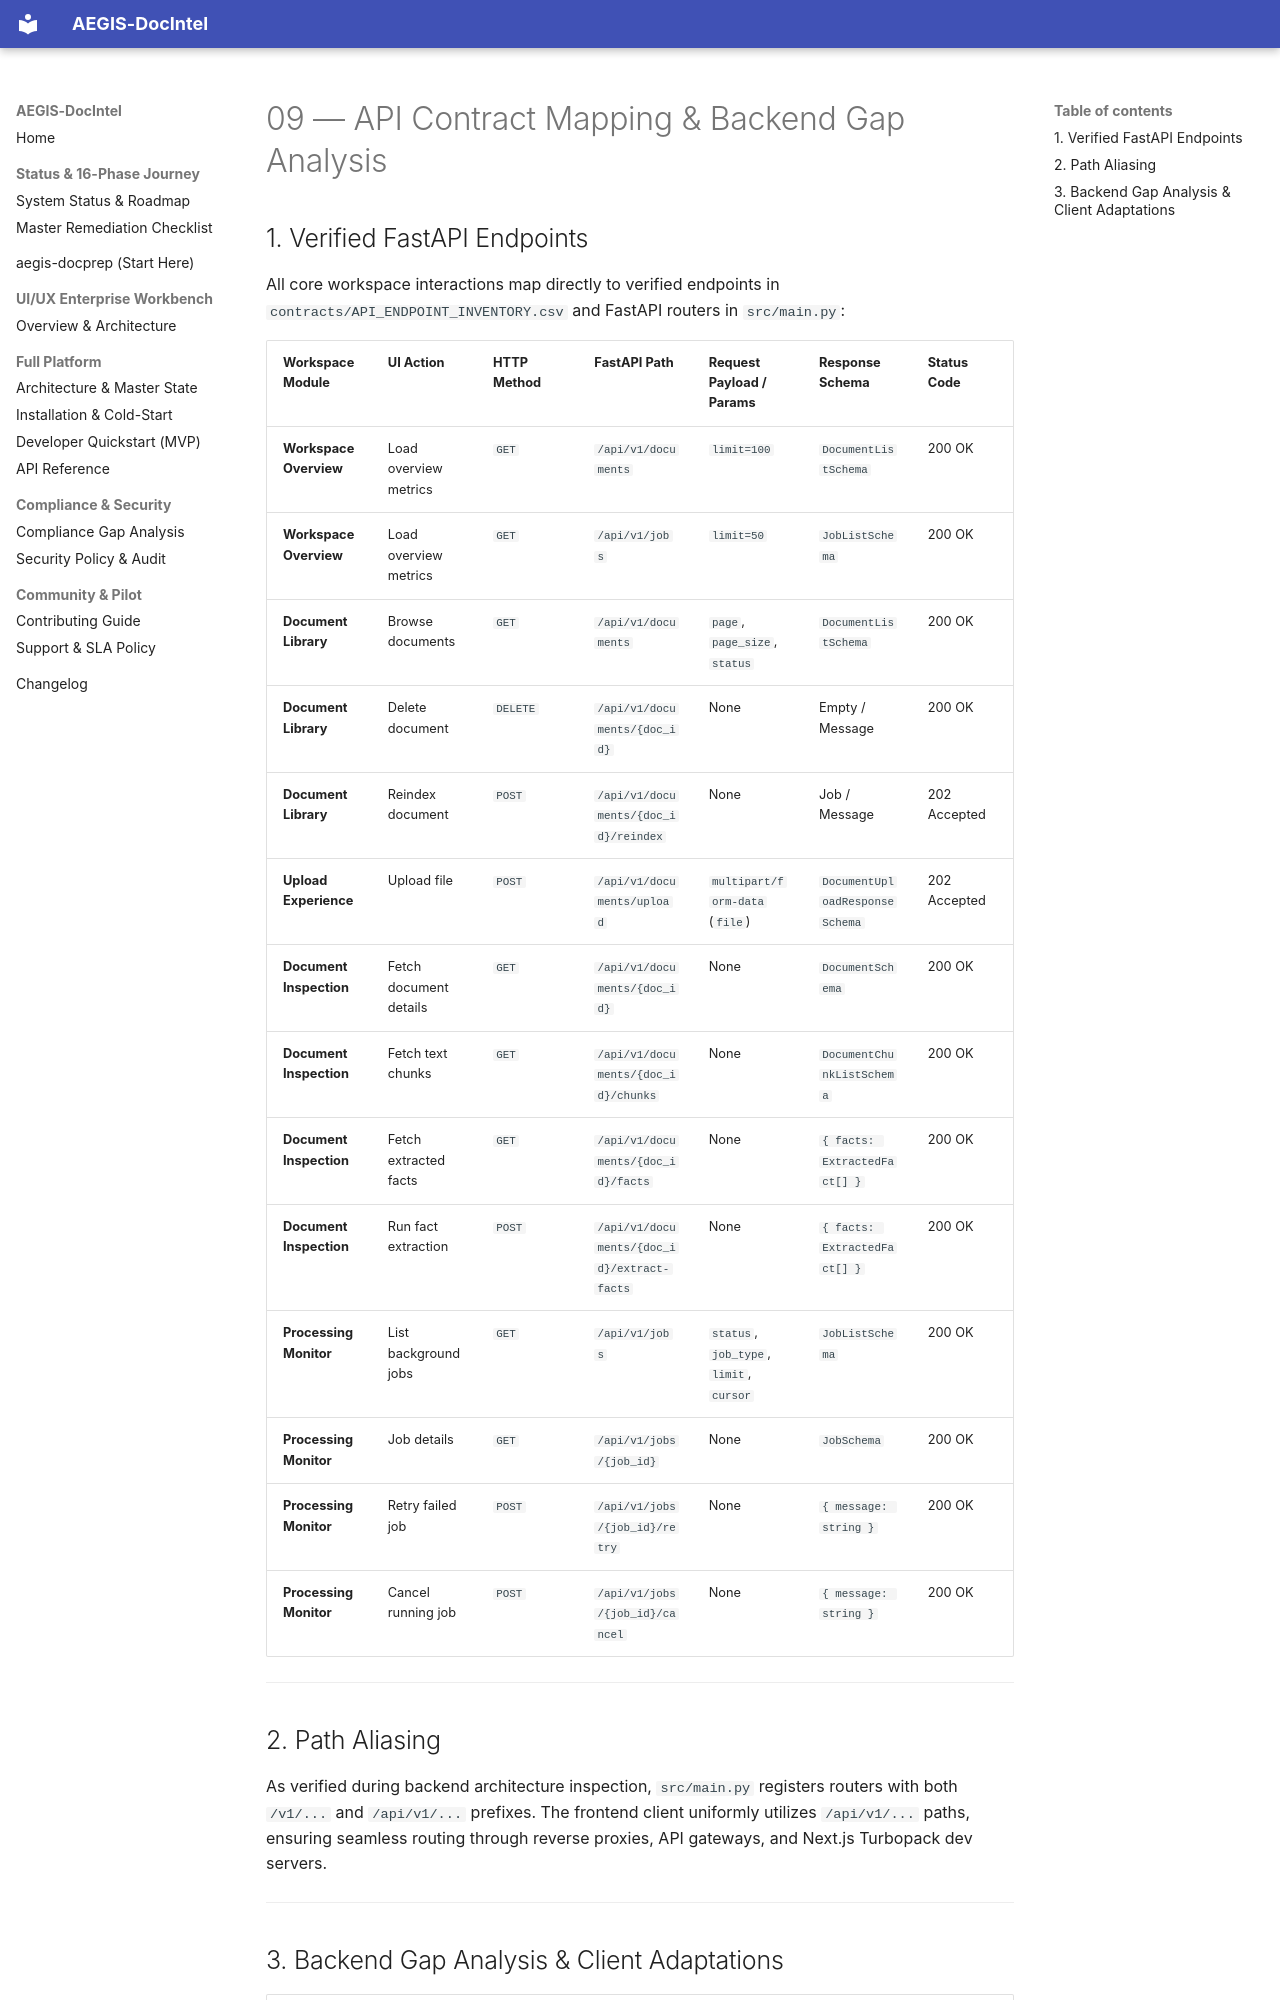

repository: SahilKhutey/AEGIS-DocIntel · page: ui-ux/wp-ui-04-core-workspace/09-api-contract-mapping/index.html · generator: mkdocs

# 09 — API Contract Mapping & Backend Gap Analysis

## 1. Verified FastAPI Endpoints

All core workspace interactions map directly to verified endpoints in `contracts/API_ENDPOINT_INVENTORY.csv` and FastAPI routers in `src/main.py`:

| Workspace Module | UI Action | HTTP Method | FastAPI Path | Request Payload / Params | Response Schema | Status Code |
| :--- | :--- | :--- | :--- | :--- | :--- | :--- |
| **Workspace Overview** | Load overview metrics | `GET` | `/api/v1/documents` | `limit=100` | `DocumentListSchema` | 200 OK |
| **Workspace Overview** | Load overview metrics | `GET` | `/api/v1/jobs` | `limit=50` | `JobListSchema` | 200 OK |
| **Document Library** | Browse documents | `GET` | `/api/v1/documents` | `page`, `page_size`, `status` | `DocumentListSchema` | 200 OK |
| **Document Library** | Delete document | `DELETE` | `/api/v1/documents/{doc_id}` | None | Empty / Message | 200 OK |
| **Document Library** | Reindex document | `POST` | `/api/v1/documents/{doc_id}/reindex` | None | Job / Message | 202 Accepted |
| **Upload Experience** | Upload file | `POST` | `/api/v1/documents/upload` | `multipart/form-data` (`file`) | `DocumentUploadResponseSchema` | 202 Accepted |
| **Document Inspection** | Fetch document details | `GET` | `/api/v1/documents/{doc_id}` | None | `DocumentSchema` | 200 OK |
| **Document Inspection** | Fetch text chunks | `GET` | `/api/v1/documents/{doc_id}/chunks` | None | `DocumentChunkListSchema` | 200 OK |
| **Document Inspection** | Fetch extracted facts | `GET` | `/api/v1/documents/{doc_id}/facts` | None | `{ facts: ExtractedFact[] }` | 200 OK |
| **Document Inspection** | Run fact extraction | `POST` | `/api/v1/documents/{doc_id}/extract-facts` | None | `{ facts: ExtractedFact[] }` | 200 OK |
| **Processing Monitor** | List background jobs | `GET` | `/api/v1/jobs` | `status`, `job_type`, `limit`, `cursor` | `JobListSchema` | 200 OK |
| **Processing Monitor** | Job details | `GET` | `/api/v1/jobs/{job_id}` | None | `JobSchema` | 200 OK |
| **Processing Monitor** | Retry failed job | `POST` | `/api/v1/jobs/{job_id}/retry` | None | `{ message: string }` | 200 OK |
| **Processing Monitor** | Cancel running job | `POST` | `/api/v1/jobs/{job_id}/cancel` | None | `{ message: string }` | 200 OK |

---

## 2. Path Aliasing

As verified during backend architecture inspection, `src/main.py` registers routers with both `/v1/...` and `/api/v1/...` prefixes. The frontend client uniformly utilizes `/api/v1/...` paths, ensuring seamless routing through reverse proxies, API gateways, and Next.js Turbopack dev servers.

---
